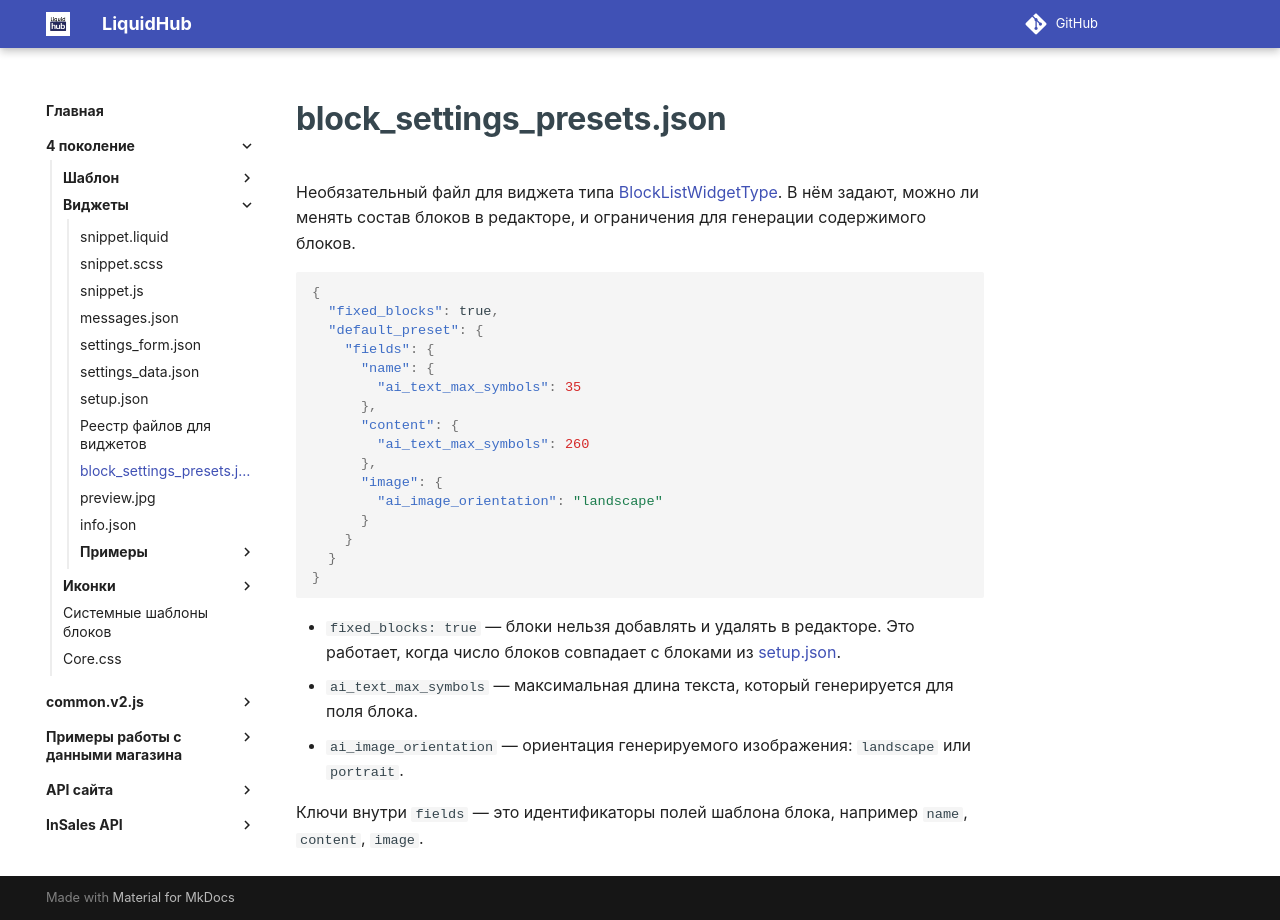

repository: insales/insales-docs-source · page: 4 поколение/Виджеты/block_settings_presets/index.html · generator: mkdocs

---
seo_title: "block_settings_presets.json — блоки виджета InSales"
description: "Настройка block_settings_presets.json для виджета с блоками: фиксированный состав, пресет по умолчанию и ограничения содержимого полей."
---

# block_settings_presets.json

Необязательный файл для виджета типа <a href="/4%20поколение/Виджеты/info/#BlockListWidgetType">BlockListWidgetType</a>. В нём задают, можно ли менять состав блоков в редакторе, и ограничения для генерации содержимого блоков.

```json
{
  "fixed_blocks": true,
  "default_preset": {
    "fields": {
      "name": {
        "ai_text_max_symbols": 35
      },
      "content": {
        "ai_text_max_symbols": 260
      },
      "image": {
        "ai_image_orientation": "landscape"
      }
    }
  }
}
```

- `fixed_blocks: true` — блоки нельзя добавлять и удалять в редакторе. Это работает, когда число блоков совпадает с блоками из <a href="/4%20поколение/Виджеты/setup/">setup.json</a>.
- `ai_text_max_symbols` — максимальная длина текста, который генерируется для поля блока.
- `ai_image_orientation` — ориентация генерируемого изображения: `landscape` или `portrait`.

Ключи внутри `fields` — это идентификаторы полей шаблона блока, например `name`, `content`, `image`.
